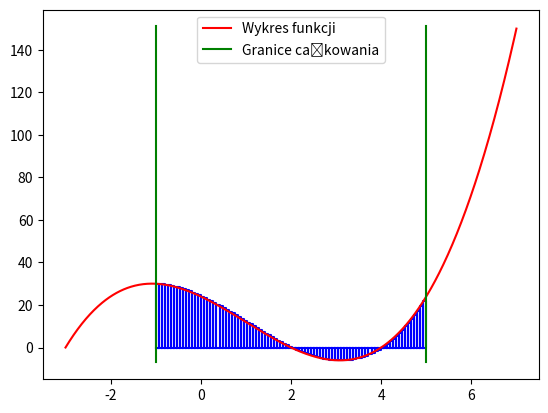

Reproduce this figure in Python.
import numpy as np
import matplotlib.pyplot as plt

def Konarski_Bartosz_prostokaty(f,a,b,n):
    h = (b-a)/(n-1)
    lewy = a
    suma = 0
    for i in range(1,n):
        prawy = a+i*h
        points= [[lewy,0],[lewy,f(lewy)],[prawy,f(lewy)],[prawy,0],[lewy,0]]
        plt.plot([point[0] for point in points],[point[1] for point in points],'b-')
        suma+=f(lewy)
        lewy=prawy
    suma*=h
    xx = np.linspace(a-2,b+2,1000)
    yy=f(xx)
    plt.plot(xx,yy,'r-',label='Wykres funkcji')
    ax = [a for i in range(100)]
    bx = [b for i in range(100)]
    ay = np.linspace(np.min(yy)-1,np.max(yy)+1,100)
    plt.plot(ax,ay,'g-',label='Granice całkowania')
    plt.plot(bx,ay,'g-')
    plt.legend()
    plt.show()
    return suma

f = lambda x:(x-2)*(x+3)*(x-4)
print(Konarski_Bartosz_prostokaty(f,-1,5,90))